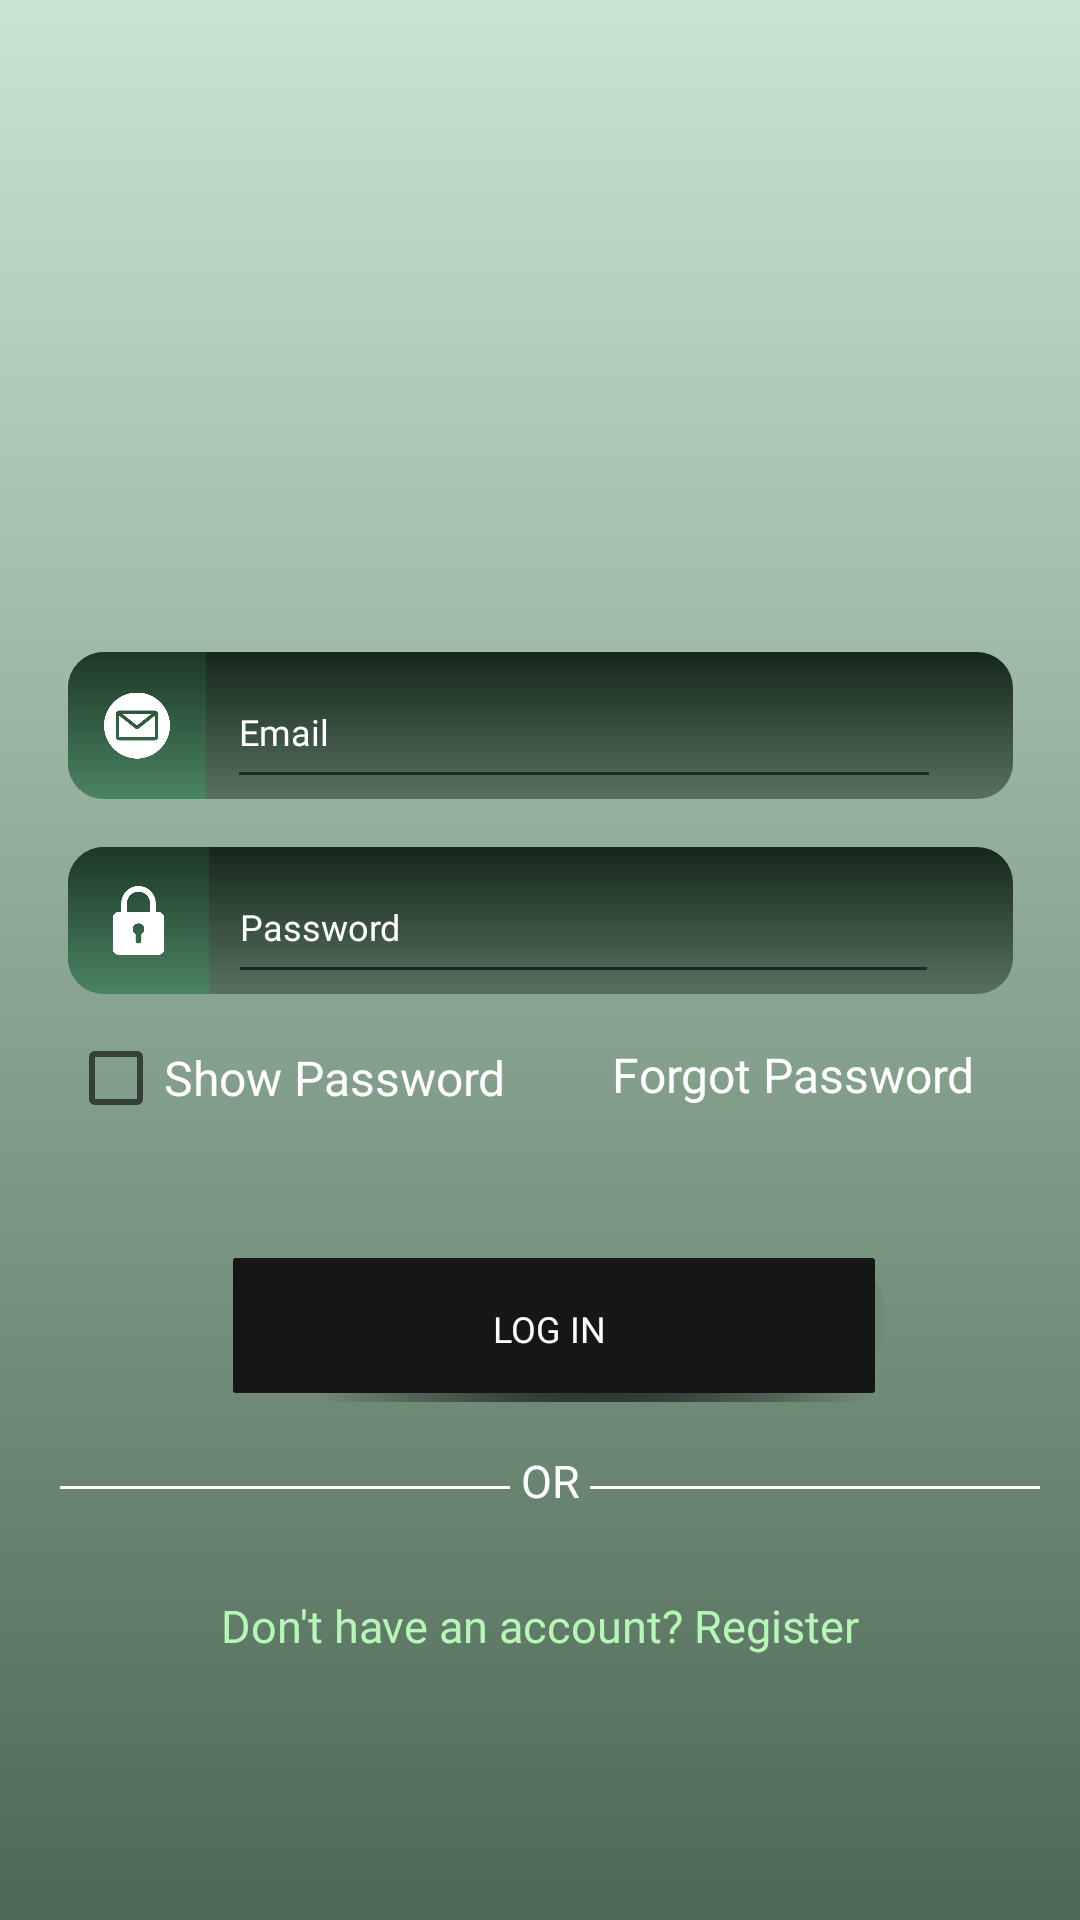

Here is an Android app screen rendered from its layout file. Give the layout XML and the strings, colors and styles it references.
<!-- AndroidManifest.xml: application theme Theme.WeConnect -->
<!-- res/layout/activity_login_or_register.xml -->
<?xml version="1.0" encoding="utf-8"?>
<androidx.constraintlayout.widget.ConstraintLayout xmlns:android="http://schemas.android.com/apk/res/android"
    xmlns:app="http://schemas.android.com/apk/res-auto"
    xmlns:tools="http://schemas.android.com/tools"
    android:id="@+id/textco"
    android:layout_width="match_parent"
    android:layout_height="match_parent"
    style="@style/background"
    tools:context=".LoginOrRegister">

    <ImageView
        android:id="@+id/imageView5"
        android:layout_width="81dp"
        android:layout_height="81dp"
        android:contentDescription="@string/todo"
        app:layout_constraintBottom_toBottomOf="parent"
        app:layout_constraintEnd_toEndOf="parent"
        app:layout_constraintStart_toStartOf="parent"
        app:layout_constraintTop_toTopOf="parent"
        app:layout_constraintVertical_bias="0.201"
        app:srcCompat="@drawable/logo_weconnect"
        tools:ignore="ImageContrastCheck" />



    <androidx.appcompat.widget.Toolbar
        android:id="@+id/toolbar"
        android:layout_width="315dp"
        android:layout_height="49dp"
        android:layout_marginTop="24dp"
        android:background="@drawable/button_bg"
        android:minHeight="?attr/actionBarSize"
        android:theme="?attr/actionBarTheme"
        app:layout_constraintEnd_toEndOf="parent"
        app:layout_constraintHorizontal_bias="0.504"
        app:layout_constraintStart_toStartOf="parent"
        app:layout_constraintTop_toBottomOf="@+id/imageView5" />

    <androidx.appcompat.widget.Toolbar
        android:id="@+id/toolbarPassword"
        android:layout_width="315dp"
        android:layout_height="49dp"
        android:layout_marginTop="16dp"
        android:background="@drawable/button_bg"
        android:minHeight="?attr/actionBarSize"
        android:theme="?attr/actionBarTheme"
        app:layout_constraintEnd_toEndOf="@+id/toolbar"
        app:layout_constraintHorizontal_bias="0.52"
        app:layout_constraintStart_toStartOf="@+id/toolbar"
        app:layout_constraintTop_toBottomOf="@+id/toolbar" />

    <ImageView
        android:id="@+id/imageView8"
        android:layout_width="46dp"
        android:layout_height="49dp"
        android:background="@drawable/radius"
        android:contentDescription="email"
        android:paddingStart="12dp"
        android:paddingLeft="12dp"
        android:paddingTop="12dp"
        android:paddingEnd="12dp"
        android:paddingRight="12dp"
        android:paddingBottom="12dp"
        app:layout_constraintBottom_toBottomOf="@+id/toolbar"
        app:layout_constraintStart_toStartOf="@+id/toolbar"
        app:layout_constraintTop_toTopOf="@+id/toolbar"
        app:layout_constraintVertical_bias="0.0"
        app:srcCompat="@drawable/email"
        tools:ignore="HardcodedText" />

    <ImageView
        android:id="@+id/imageView9"
        android:layout_width="47dp"
        android:layout_height="49dp"
        android:background="@drawable/radius"
        android:contentDescription="@string/lock"
        android:paddingStart="12dp"
        android:paddingLeft="12dp"
        android:paddingTop="12dp"
        android:paddingEnd="12dp"
        android:paddingRight="12dp"
        android:paddingBottom="12dp"
        app:layout_constraintBottom_toBottomOf="@+id/toolbarPassword"
        app:layout_constraintStart_toStartOf="@+id/toolbarPassword"
        app:layout_constraintTop_toTopOf="@+id/toolbarPassword"
        app:layout_constraintVertical_bias="0.0"
        app:srcCompat="@drawable/padlock" />

    <TextView
        android:id="@+id/txtForgotPassword"
        android:layout_width="wrap_content"
        android:layout_height="wrap_content"
        android:layout_marginTop="16dp"
        android:fontFamily="@font/roboto"
        android:text="@string/forgot_password"
        android:textColor="@color/white"
        android:textSize="16sp"
        app:layout_constraintEnd_toEndOf="@+id/toolbarPassword"
        app:layout_constraintHorizontal_bias="0.942"
        app:layout_constraintStart_toStartOf="parent"
        app:layout_constraintTop_toBottomOf="@+id/toolbarPassword"
        tools:ignore="TextContrastCheck" />

    <Button
        android:id="@+id/login"
        android:layout_width="220dp"
        android:layout_height="48dp"
        android:layout_marginTop="88dp"
        android:background="@drawable/shadow"
        android:fontFamily="@font/roboto"
        android:text="@string/log_in"
        android:textColor="@color/white"
        android:textSize="12sp"
        app:layout_constraintEnd_toEndOf="parent"
        app:layout_constraintHorizontal_bias="0.534"
        app:layout_constraintStart_toStartOf="parent"
        app:layout_constraintTop_toBottomOf="@+id/toolbarPassword"

        />

    <TextView
        android:id="@+id/textView4"
        android:layout_width="wrap_content"
        android:layout_height="wrap_content"
        android:layout_marginTop="16dp"
        android:fontFamily="@font/roboto"
        android:text="@string/or"
        android:textColor="@color/white"
        android:textSize="15sp"
        app:layout_constraintEnd_toEndOf="@+id/login"
        app:layout_constraintHorizontal_bias="0.494"
        app:layout_constraintStart_toStartOf="@+id/login"
        app:layout_constraintTop_toBottomOf="@+id/login"
        tools:ignore="TextContrastCheck" />

    <View
        android:layout_width="150dp"
        android:layout_height="1dp"
        android:layout_marginTop="28dp"
        android:background="#ffff"
        app:layout_constraintEnd_toStartOf="@+id/textView4"
        app:layout_constraintHorizontal_bias="0.844"
        app:layout_constraintStart_toStartOf="parent"
        app:layout_constraintTop_toBottomOf="@+id/login" />

    <View
        android:id="@+id/view"
        android:layout_width="150dp"
        android:layout_height="1dp"
        android:layout_marginTop="28dp"
        android:background="#ffff"
        app:layout_constraintEnd_toEndOf="parent"
        app:layout_constraintHorizontal_bias="0.191"
        app:layout_constraintStart_toEndOf="@+id/textView4"
        app:layout_constraintTop_toBottomOf="@+id/login" />


    <TextView
        android:id="@+id/txtRegister"
        android:layout_width="wrap_content"
        android:layout_height="wrap_content"
        android:layout_marginTop="28dp"
        android:fontFamily="@font/roboto"
        android:text="@string/register_now"
        android:textColor="#b8f5b8"
        android:textSize="15sp"
        android:shadowColor="@color/dark"
        android:textColorHighlight="@color/purple_200"
        app:layout_constraintEnd_toEndOf="@+id/linearLayout"
        app:layout_constraintHorizontal_bias="0.444"
        app:layout_constraintStart_toStartOf="@+id/linearLayout"
        app:layout_constraintTop_toBottomOf="@+id/linearLayout" />

    <TextView
        android:id="@+id/textView6"
        android:layout_width="wrap_content"
        android:layout_height="wrap_content"
        android:layout_marginTop="12dp"
        android:fontFamily="@font/roboto"
        android:text="@string/login_using"
        android:textColor="@color/white"
        app:layout_constraintEnd_toEndOf="parent"
        app:layout_constraintStart_toStartOf="parent"
        android:visibility="gone"
        app:layout_constraintTop_toBottomOf="@+id/textView4"
        tools:ignore="TextContrastCheck" />

    <LinearLayout
        android:id="@+id/linearLayout"
        android:layout_width="164dp"
        android:layout_height="30dp"
        android:layout_marginTop="16dp"
        android:orientation="horizontal"
        app:layout_constraintEnd_toEndOf="parent"
        app:layout_constraintStart_toStartOf="parent"
        android:visibility="gone"
        app:layout_constraintTop_toBottomOf="@+id/textView6">


        <ImageView
            android:id="@+id/imgGoogle"
            android:layout_width="54dp"
            android:layout_height="match_parent"
            android:contentDescription="@string/googleplus"
            android:visibility="gone"
            app:srcCompat="@drawable/googleplus" />

        <ImageView
            android:id="@+id/imgFacebook"
            android:layout_width="64dp"
            android:layout_height="match_parent"
            android:contentDescription="@string/facebook"
            app:srcCompat="@drawable/facebook"
            android:layout_weight="2"
            android:visibility="visible"
            />

        <ImageView
            android:id="@+id/imgPhone"
            android:layout_width="wrap_content"
            android:layout_height="match_parent"
            android:layout_weight="2"
            android:contentDescription="@string/Phone"
            android:visibility="visible"
            app:srcCompat="@drawable/baseline_phone_iphone_24"
            tools:ignore="ImageContrastCheck,InefficientWeight" />

    </LinearLayout>

    <CheckBox
        android:id="@+id/showPasswordCheckbox"
        android:layout_width="wrap_content"
        android:layout_height="wrap_content"
        android:layout_marginTop="4dp"
        android:checked="false"
        android:text="Show Password"
        android:textColor="@color/white"
        android:textSize="16sp"
        app:layout_constraintEnd_toEndOf="@+id/toolbarPassword"
        app:layout_constraintHorizontal_bias="0.0"
        app:layout_constraintStart_toStartOf="@+id/toolbarPassword"
        app:layout_constraintTop_toBottomOf="@+id/password" />

    <EditText
        android:id="@+id/password"
        android:layout_width="237dp"
        android:layout_height="48dp"
        android:ems="10"
        android:hint="Password"
        android:inputType="textPassword"
        android:textColor="@color/white"
        android:textColorHint="@color/white"
        android:textSize="12sp"
        app:layout_constraintBottom_toBottomOf="@+id/toolbarPassword"
        app:layout_constraintEnd_toEndOf="@+id/toolbarPassword"
        app:layout_constraintHorizontal_bias="0.206"
        app:layout_constraintStart_toEndOf="@+id/imageView9"
        app:layout_constraintTop_toTopOf="@+id/toolbarPassword"
        app:layout_constraintVertical_bias="1.0" />

    <EditText
        android:id="@+id/editEmail"
        android:layout_width="238dp"
        android:layout_height="48dp"
        android:ems="10"
        android:fontFamily="@font/roboto"
        android:hint="@string/email"
        android:inputType="textEmailAddress"
        android:textColor="@color/white"
        android:textColorHint="@color/white"
        android:textSize="12sp"
        app:layout_constraintBottom_toBottomOf="@+id/toolbar"
        app:layout_constraintEnd_toEndOf="@+id/toolbar"
        app:layout_constraintHorizontal_bias="0.224"
        app:layout_constraintStart_toEndOf="@+id/imageView8"
        app:layout_constraintTop_toTopOf="@+id/toolbar"
        app:layout_constraintVertical_bias="1.0" />


</androidx.constraintlayout.widget.ConstraintLayout>
<!-- resources referenced by this layout -->
<resources>
  <color name="dark">#141715</color>
  <color name="purple_200">#FFBB86FC</color>
  <color name="white">#FFFFFFFF</color>
  <!-- drawable baseline_phone_iphone_24 (drawable) -->
  <vector android:height="24dp" android:tint="#FAEE2D"
      android:viewportHeight="24" android:viewportWidth="24"
      android:width="24dp" xmlns:android="http://schemas.android.com/apk/res/android">
      <path android:fillColor="@android:color/white" android:pathData="M15.5,1h-8C6.12,1 5,2.12 5,3.5v17C5,21.88 6.12,23 7.5,23h8c1.38,0 2.5,-1.12 2.5,-2.5v-17C18,2.12 16.88,1 15.5,1zM11.5,22c-0.83,0 -1.5,-0.67 -1.5,-1.5s0.67,-1.5 1.5,-1.5 1.5,0.67 1.5,1.5 -0.67,1.5 -1.5,1.5zM16,18L7,18L7,4h9v14z"/>
  </vector>
  <!-- drawable button_bg (drawable) -->
  <?xml version="1.0" encoding="utf-8"?>
  <shape xmlns:android="http://schemas.android.com/apk/res/android"
      android:shape="rectangle">
    <corners android:radius="12dp"/>
  
    <gradient
        android:width="5dp"
        android:startColor="#58715F"
        android:endColor="#15271B"
        android:type="linear"
        android:angle="90"
        />
  
  
  </shape>
  <!-- drawable radius (drawable) -->
  <?xml version="1.0" encoding="utf-8"?>
  <shape xmlns:android="http://schemas.android.com/apk/res/android"
      android:shape="rectangle"
      >
  
      <corners android:topLeftRadius="12dp"
               android:bottomLeftRadius="12dp"
          />
  
      <gradient
          android:width="5dp"
          android:startColor="#4A8461"
          android:endColor="#1D3726"
          android:type="linear"
          android:angle="90"
          />
  
  </shape>
  <string name="Phone">phone]</string>
  <string name="email">Email</string>
  <string name="facebook">facebook</string>
  <string name="forgot_password">Forgot Password</string>
  <string name="googleplus">googleplus</string>
  <string name="lock">lock</string>
  <string name="log_in">Log in</string>
  <string name="login_using">Login using</string>
  <string name="or">OR</string>
  <string name="register_now">Don\'t have an account? Register</string>
  <string name="todo">TODO</string>
  <style name="background">
          <item name="android:background">@drawable/background_light</item>
          <item name="android:textColor">@color/black</item>
          <item name="android:textColorHint">@color/black</item>
      </style>
  <style name="Theme.WeConnect" parent="Theme.MaterialComponents.DayNight.NoActionBar">
          
          <item name="colorPrimary">@color/primary</item>
          
          <item name="colorSecondary">@color/secondary</item>
          
          <item name="colorTertiary">@color/tertiary</item>
          
          <item name="colorPrimaryDark">@color/dark</item>
          
          <item name="android:statusBarColor">?attr/colorPrimaryVariant</item>
          
      </style>
  <!-- drawable background_light (drawable) -->
  <?xml version="1.0" encoding="utf-8"?>
  <selector xmlns:android="http://schemas.android.com/apk/res/android">
  
       <item>
           <shape>
               <gradient
                   android:angle="90"
                   android:startColor="#4D6855"
                   android:endColor="#C9E4D1"
                   android:type="linear"
                   />
           </shape>
  
       </item>
  </selector>
  <color name="black">#FF000000</color>
  <color name="primary">#116128</color>
  <color name="secondary">#50BD6F</color>
  <color name="tertiary">#0F2014</color>
</resources>
